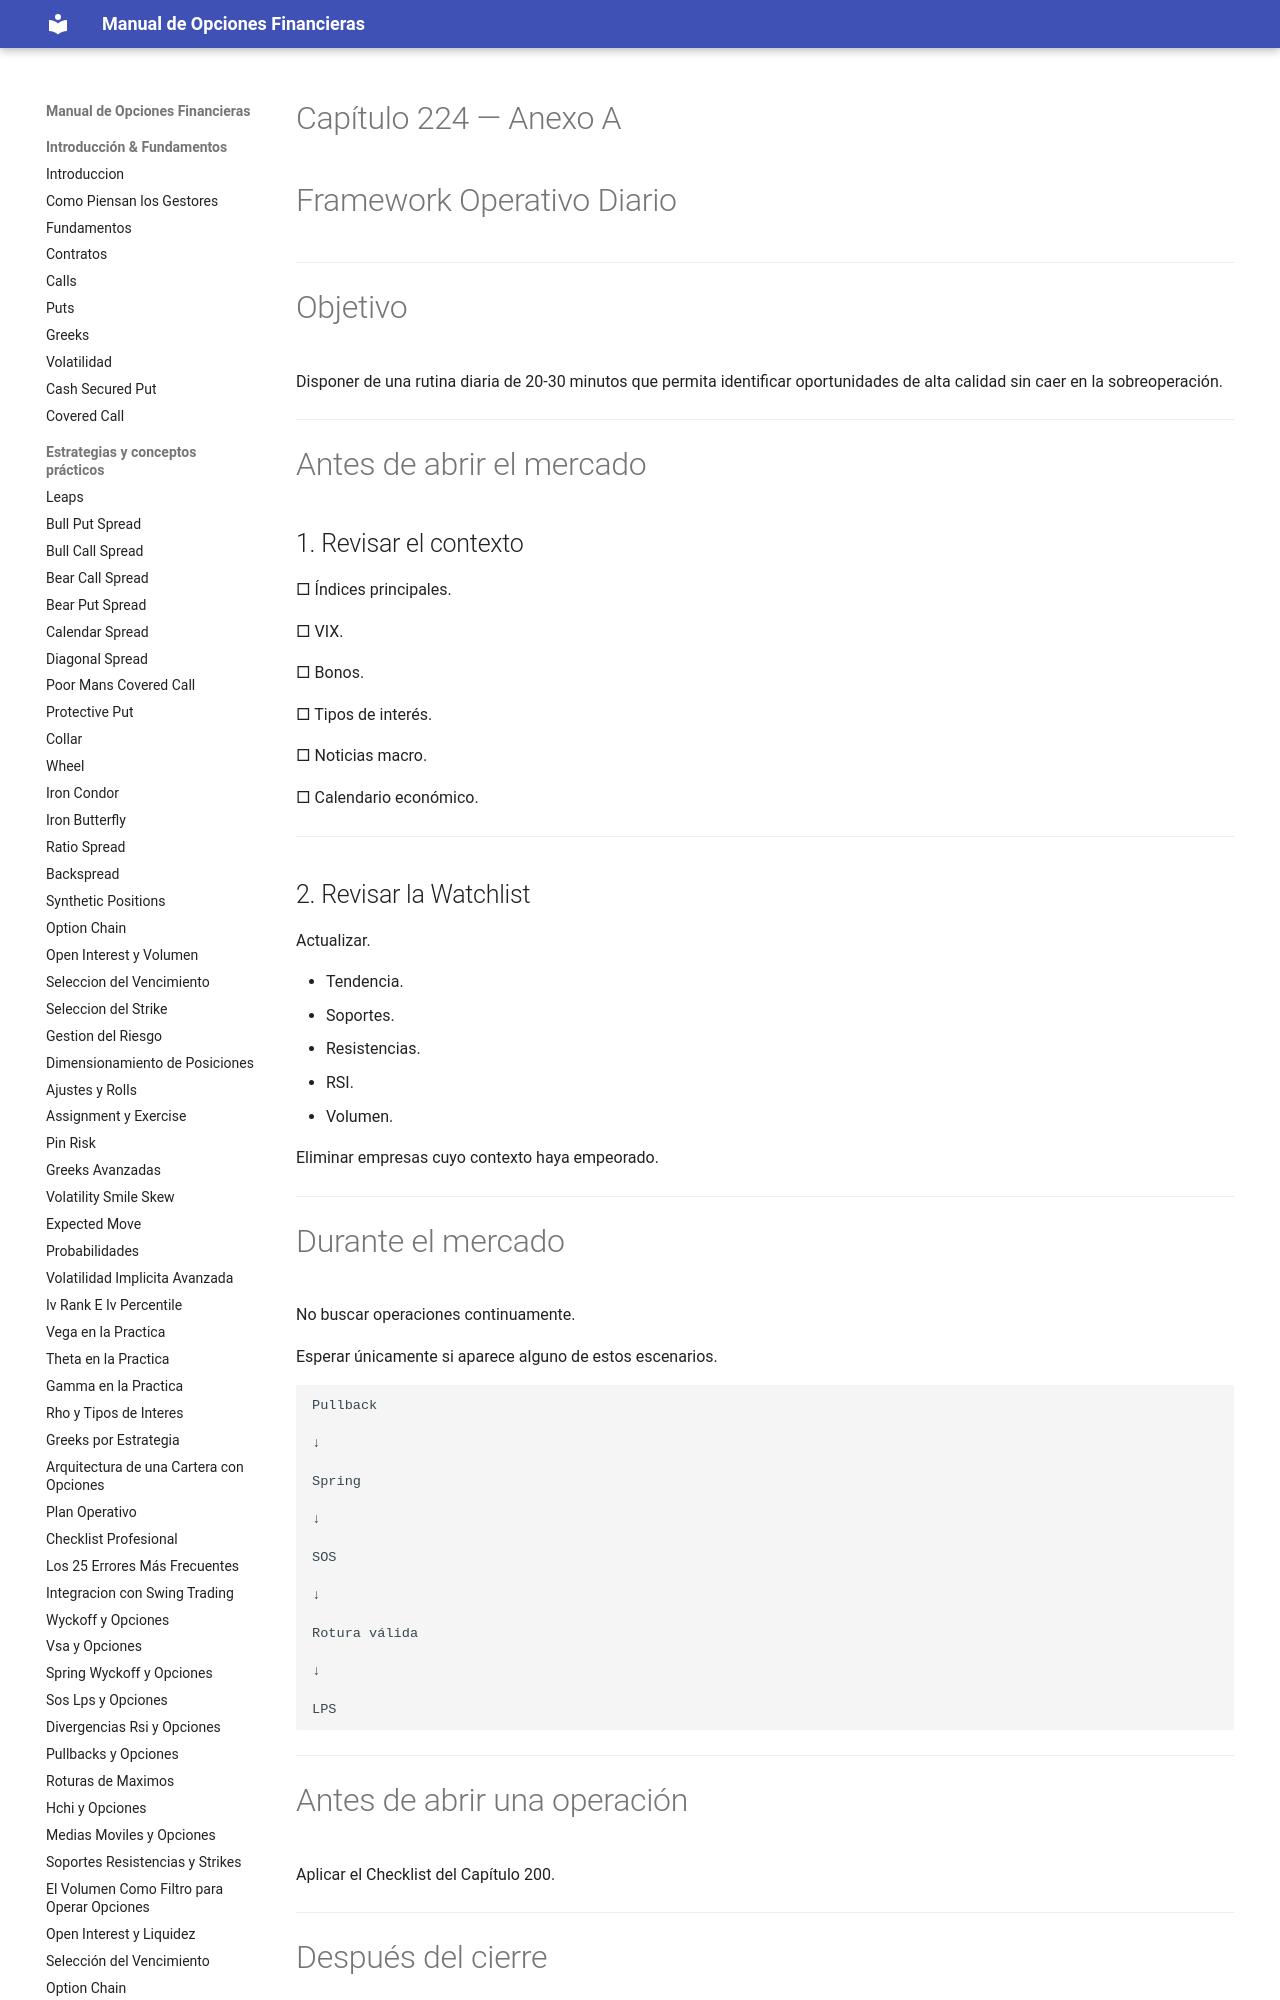

repository: juanahs/opciones-financieras · page: 224-anexo-a-framework-operativo-diario/index.html · generator: mkdocs

---
description: ""
date: 2026-09-21
tags: []
draft: false
title: "Capítulo 224 — Anexo A"

---

# Capítulo 224 — Anexo A

# Framework Operativo Diario

---

# Objetivo

Disponer de una rutina diaria de 20-30 minutos que permita identificar oportunidades de alta calidad sin c
